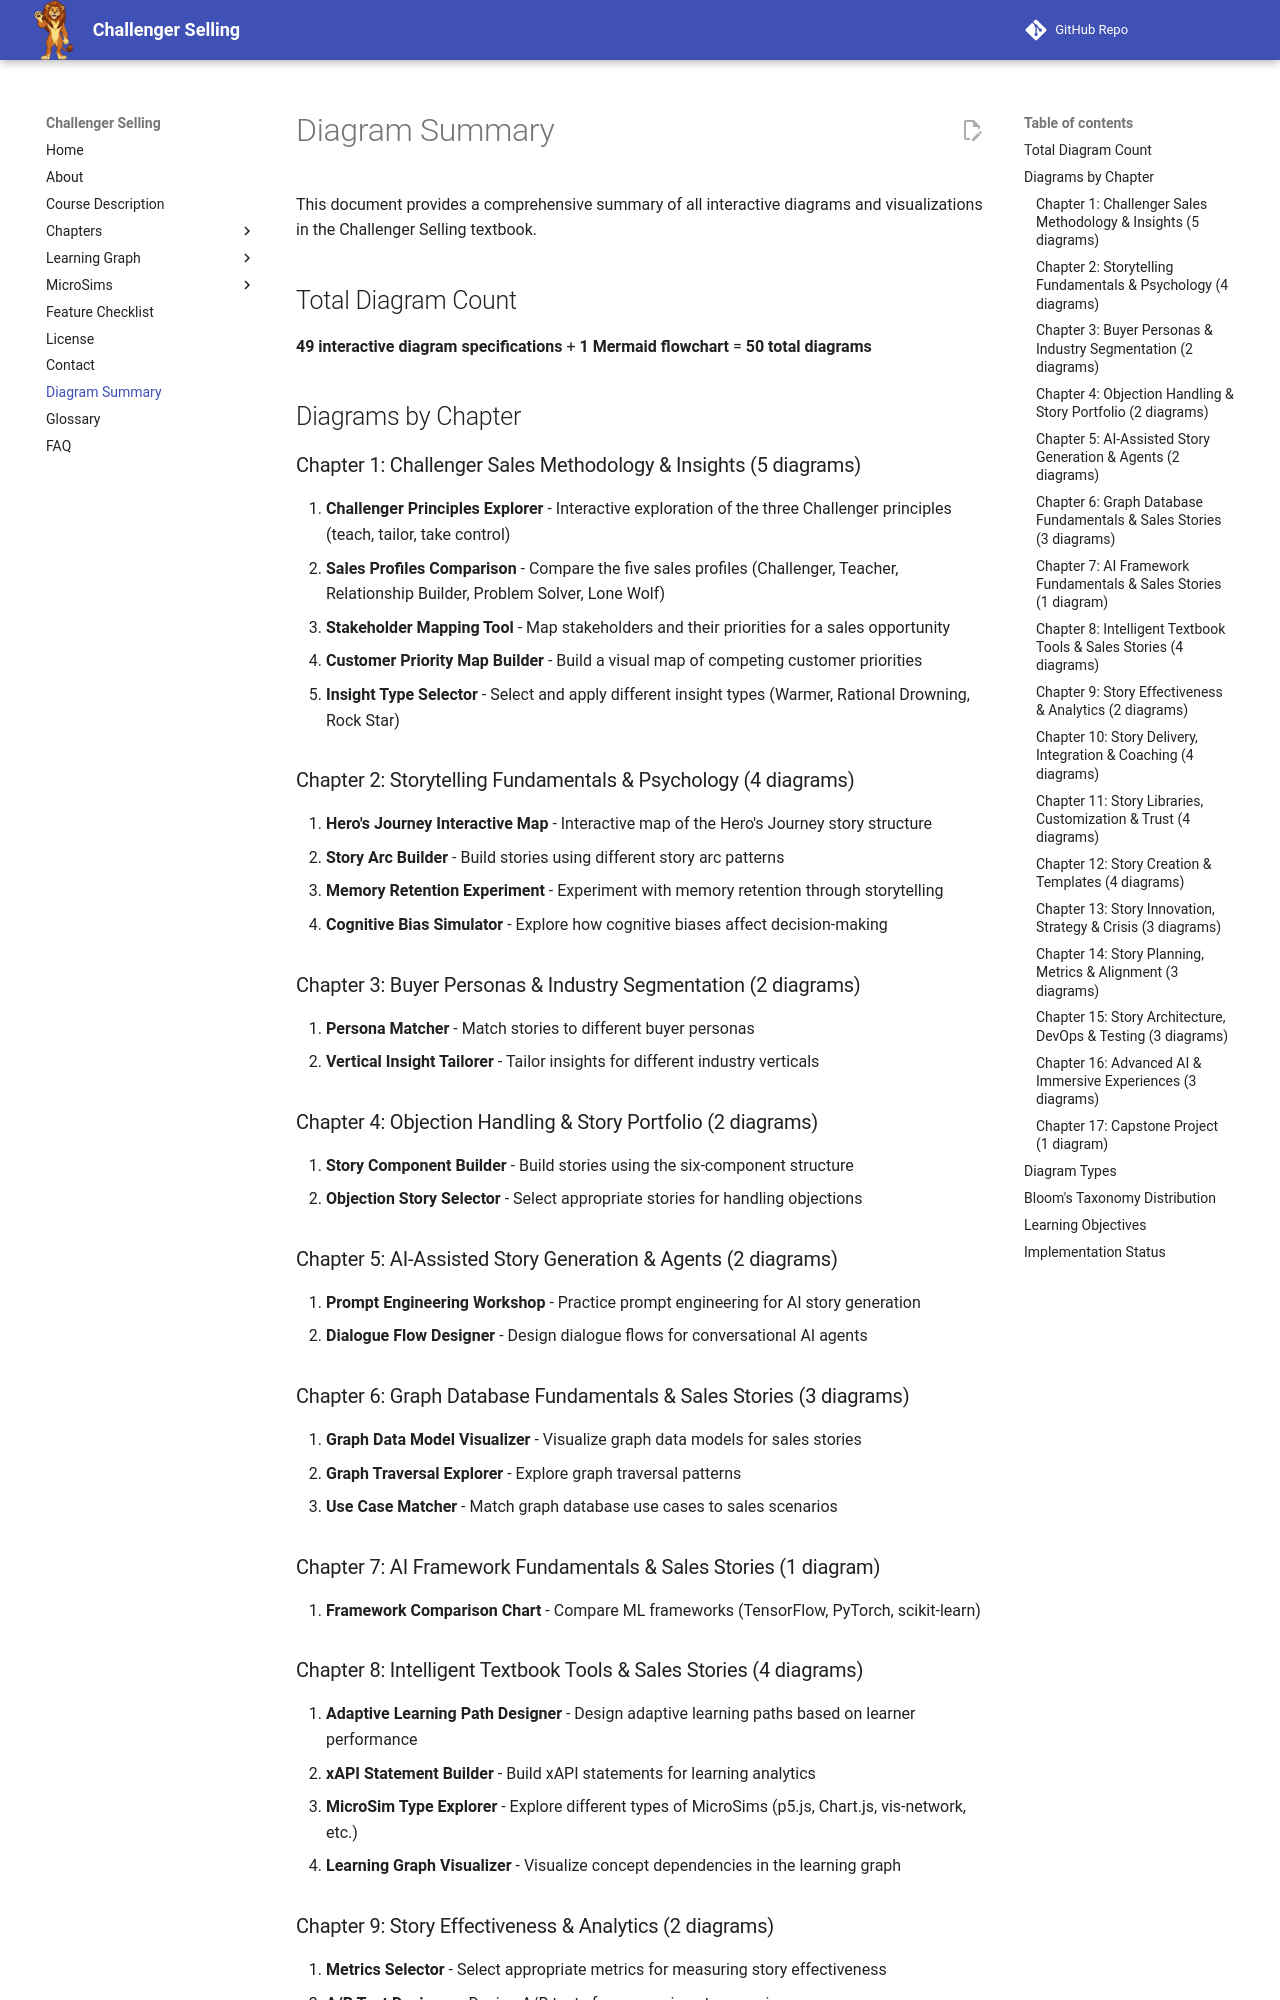

repository: dmccreary/challenger-selling · page: diagram-summary/index.html · generator: mkdocs

# Diagram Summary

This document provides a comprehensive summary of all interactive diagrams and visualizations in the Challenger Selling textbook.

## Total Diagram Count

**49 interactive diagram specifications** + **1 Mermaid flowchart** = **50 total diagrams**

## Diagrams by Chapter

### Chapter 1: Challenger Sales Methodology & Insights (5 diagrams)

1. **Challenger Principles Explorer** - Interactive exploration of the three Challenger principles (teach, tailor, take control)
2. **Sales Profiles Comparison** - Compare the five sales profiles (Challenger, Teacher, Relationship Builder, Problem Solver, Lone Wolf)
3. **Stakeholder Mapping Tool** - Map stakeholders and their priorities for a sales opportunity
4. **Customer Priority Map Builder** - Build a visual map of competing customer priorities
5. **Insight Type Selector** - Select and apply different insight types (Warmer, Rational Drowning, Rock Star)

### Chapter 2: Storytelling Fundamentals & Psychology (4 diagrams)

1. **Hero's Journey Interactive Map** - Interactive map of the Hero's Journey story structure
2. **Story Arc Builder** - Build stories using different story arc patterns
3. **Memory Retention Experiment** - Experiment with memory retention through storytelling
4. **Cognitive Bias Simulator** - Explore how cognitive biases affect decision-making

### Chapter 3: Buyer Personas & Industry Segmentation (2 diagrams)

1. **Persona Matcher** - Match stories to different buyer personas
2. **Vertical Insight Tailorer** - Tailor insights for different industry verticals

### Chapter 4: Objection Handling & Story Portfolio (2 diagrams)

1. **Story Component Builder** - Build stories using the six-component structure
2. **Objection Story Selector** - Select appropriate stories for handling objections

### Chapter 5: AI-Assisted Story Generation & Agents (2 diagrams)

1. **Prompt Engineering Workshop** - Practice prompt engineering for AI story generation
2. **Dialogue Flow Designer** - Design dialogue flows for conversational AI agents

### Chapter 6: Graph Database Fundamentals & Sales Stories (3 diagrams)

1. **Graph Data Model Visualizer** - Visualize graph data models for sales stories
2. **Graph Traversal Explorer** - Explore graph traversal patterns
3. **Use Case Matcher** - Match graph database use cases to sales scenarios

### Chapter 7: AI Framework Fundamentals & Sales Stories (1 diagram)

1. **Framework Comparison Chart** - Compare ML frameworks (TensorFlow, PyTorch, scikit-learn)

### Chapter 8: Intelligent Textbook Tools & Sales Stories (4 diagrams)

1. **Adaptive Learning Path Designer** - Design adaptive learning paths based on learner performance
2. **xAPI Statement Builder** - Build xAPI statements for learning analytics
3. **MicroSim Type Explorer** - Explore different types of MicroSims (p5.js, Chart.js, vis-network, etc.)
4. **Learning Graph Visualizer** - Visualize concept dependencies in the learning graph
